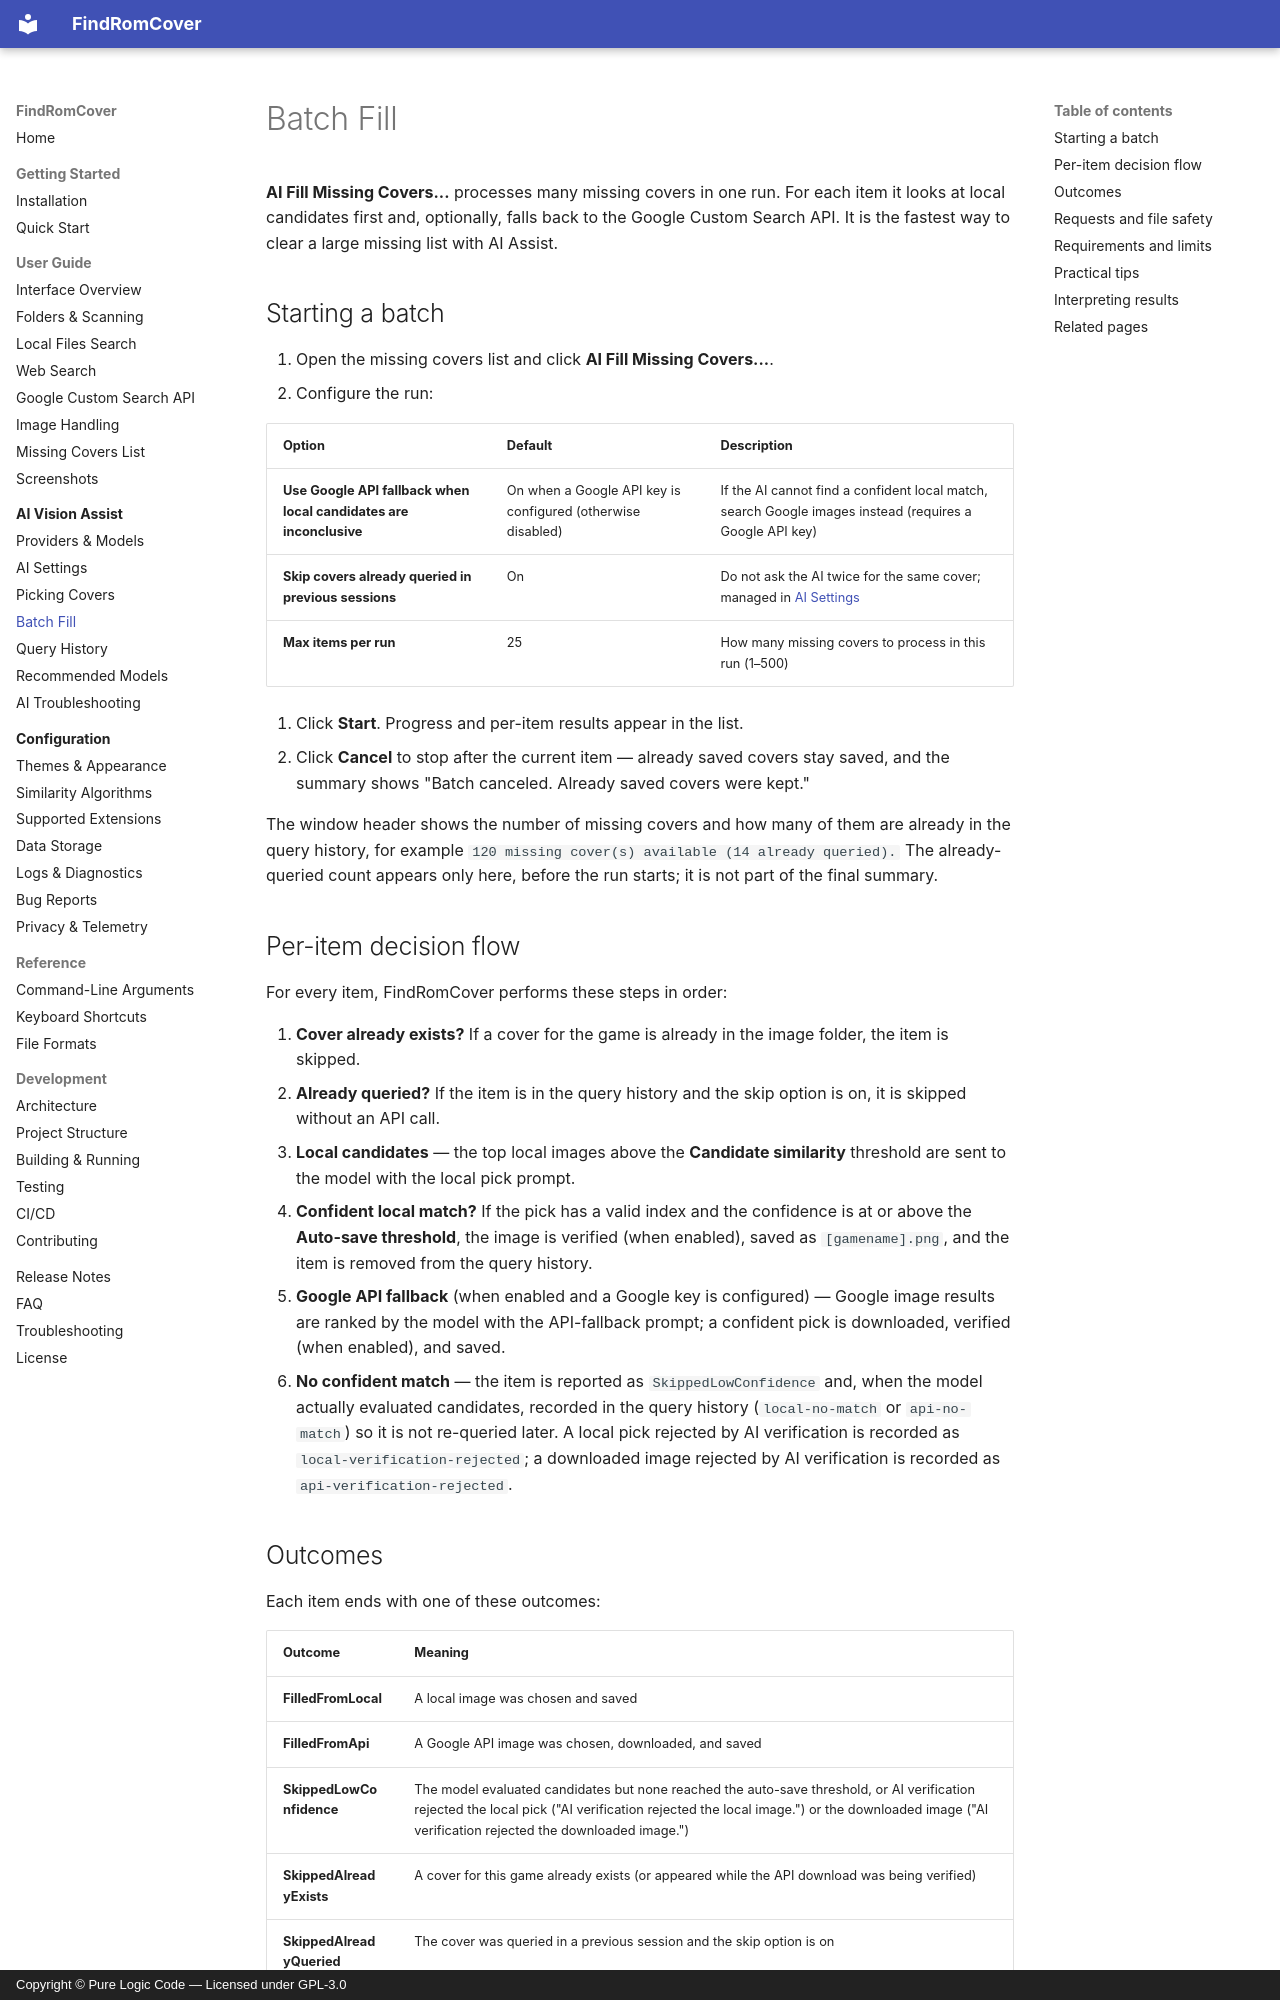

repository: purelogiccode/FindRomCover · page: ai/batch-fill/index.html · generator: mkdocs · copyright: Copyright © Pure Logic Code — Licensed under GPL-3.0

# Batch Fill

**AI Fill Missing Covers...** processes many missing covers in one run. For each item it looks at local candidates first and, optionally, falls back to the Google Custom Search API. It is the fastest way to clear a large missing list with AI Assist.

## Starting a batch

1. Open the missing covers list and click **AI Fill Missing Covers...**.
2. Configure the run:

| Option | Default | Description |
|--------|---------|-------------|
| **Use Google API fallback when local candidates are inconclusive** | On when a Google API key is configured (otherwise disabled) | If the AI cannot find a confident local match, search Google images instead (requires a Google API key) |
| **Skip covers already queried in previous sessions** | On | Do not ask the AI twice for the same cover; managed in [AI Settings](settings.md) |
| **Max items per run** | 25 | How many missing covers to process in this run (1–500) |

3. Click **Start**. Progress and per-item results appear in the list.
4. Click **Cancel** to stop after the current item — already saved covers stay saved, and the summary shows "Batch canceled. Already saved covers were kept."

The window header shows the number of missing covers and how many of them are already in the query history, for example `120 missing cover(s) available (14 already queried).` The already-queried count appears only here, before the run starts; it is not part of the final summary.

## Per-item decision flow

For every item, FindRomCover performs these steps in order:

1. **Cover already exists?** If a cover for the game is already in the image folder, the item is skipped.
2. **Already queried?** If the item is in the query history and the skip option is on, it is skipped without an API call.
3. **Local candidates** — the top local images above the **Candidate similarity** threshold are sent to the model with the local pick prompt.
4. **Confident local match?** If the pick has a valid index and the confidence is at or above the **Auto-save threshold**, the image is verified (when enabled), saved as `[gamename].png`, and the item is removed from the query history.
5. **Google API fallback** (when enabled and a Google key is configured) — Google image results are ranked by the model with the API-fallback prompt; a confident pick is downloaded, verified (when enabled), and saved.
6. **No confident match** — the item is reported as `SkippedLowConfidence` and, when the model actually evaluated candidates, recorded in the query history (`local-no-match` or `api-no-match`) so it is not re-queried later. A local pick rejected by AI verification is recorded as `local-verification-rejected`; a downloaded image rejected by AI verification is recorded as `api-verification-rejected`.
